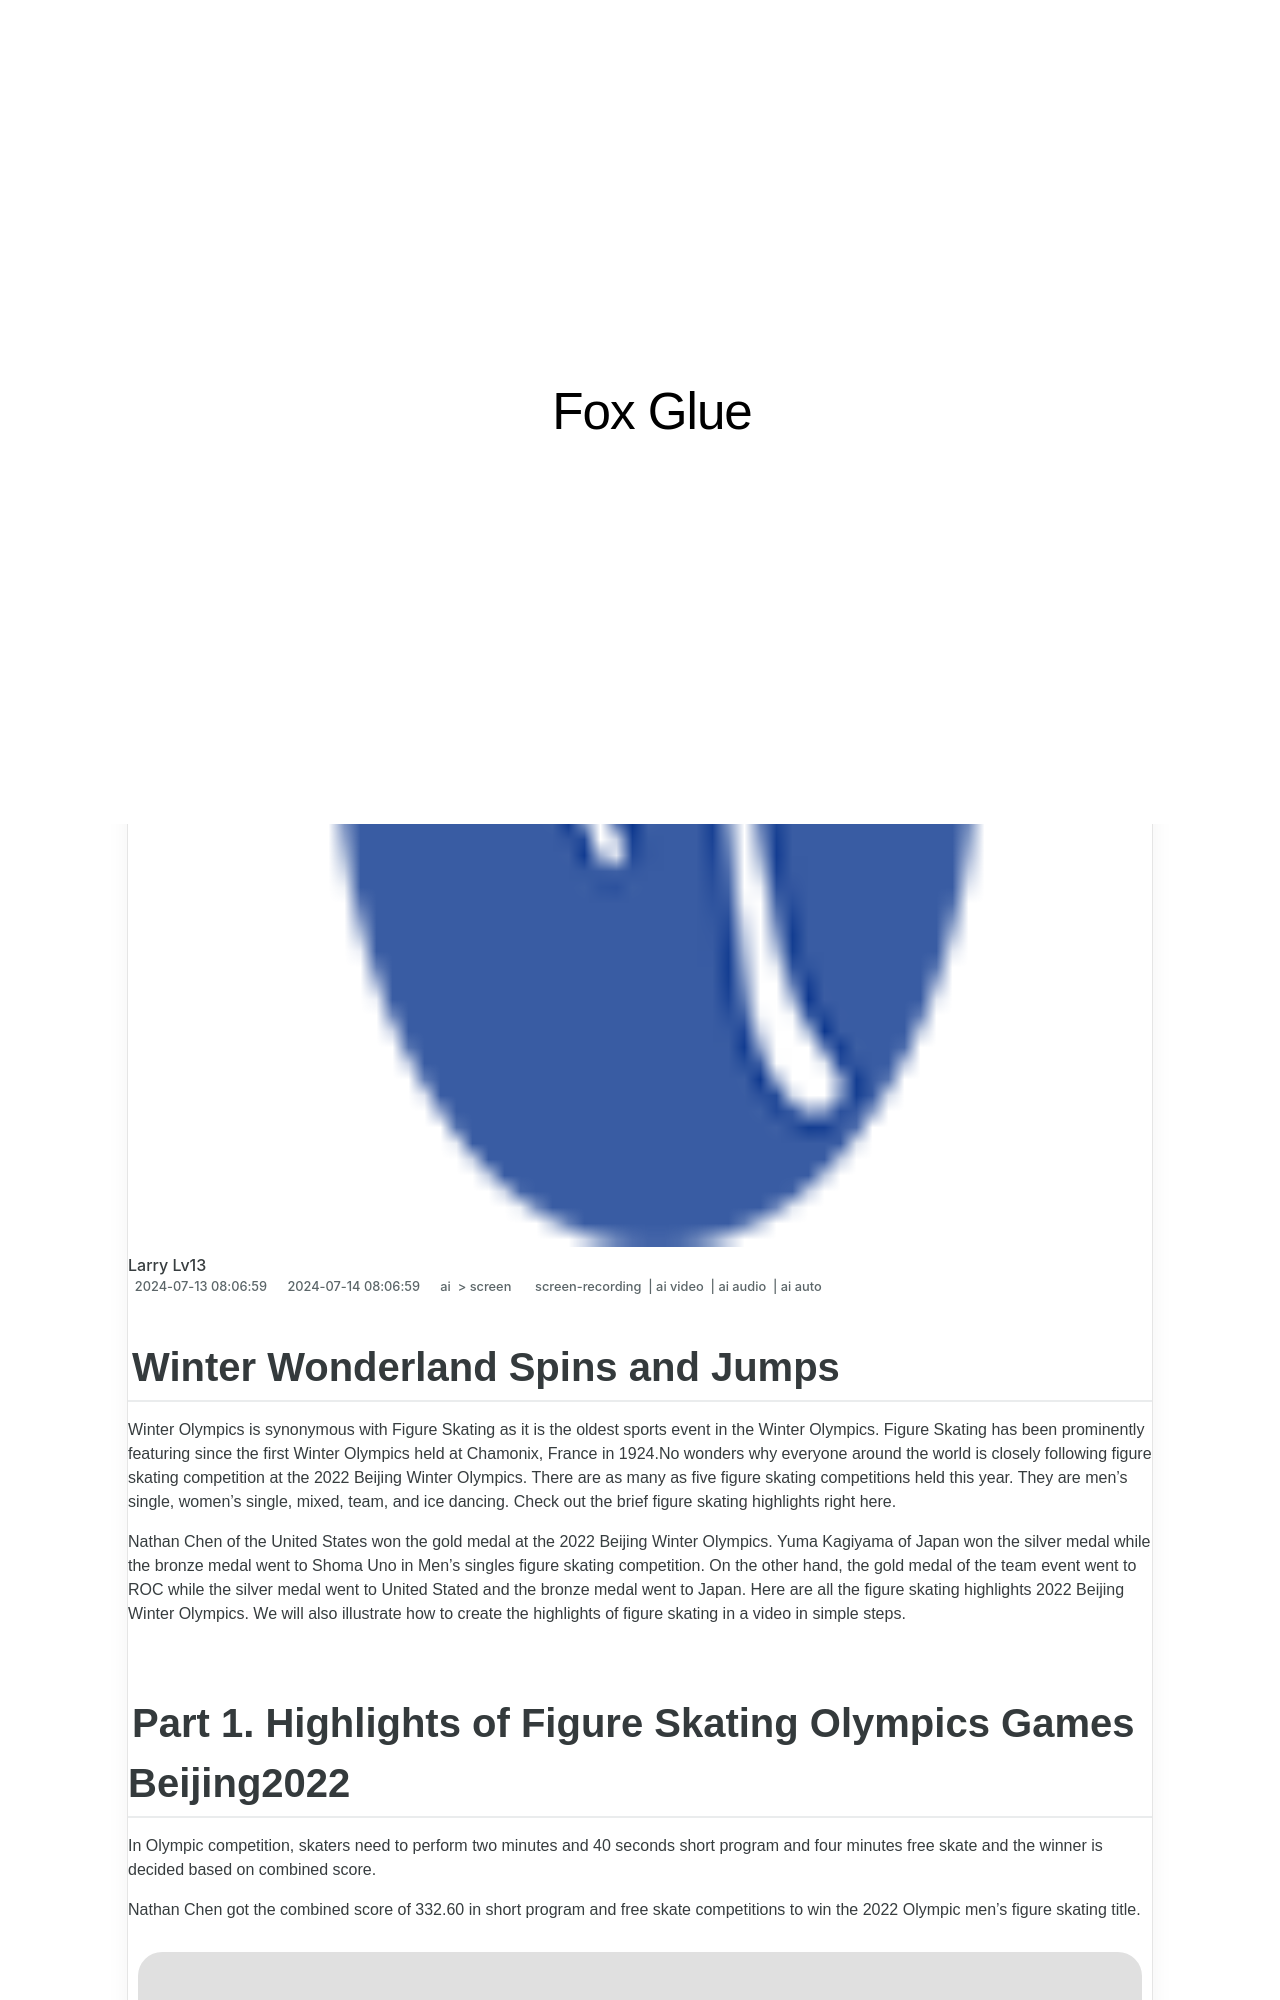

repository: techidaily/site-fox-glue · page: winter-wonderland-spins-and-jumps/index.html · generator: jekyll

---
title: "Winter Wonderland Spins and Jumps"
date: 2024-06-22 23:15:55
updated: 2024-06-23 11:29:11
tags: 
  - screen-recording
  - ai video
  - ai audio
  - ai auto
categories: 
  - ai
  - screen
description: "This Article Describes Winter Wonderland Spins and Jumps"
excerpt: "This Article Describes Winter Wonderland Spins and Jumps"
keywords: "Winter Fun Ice Skating,Snow Games Playground,Jumping Around Winter,Ice Rink Adventure,Holiday Ice Sports,Spinning on Frosty Days,Cold Day Ski Tricks"
thumbnail: https://thmb.techidaily.com/0b6ddfcc355a034bc5a8feec71361dd4191fefb9c46706aa01bde874e33ab2b8.jpeg
---
